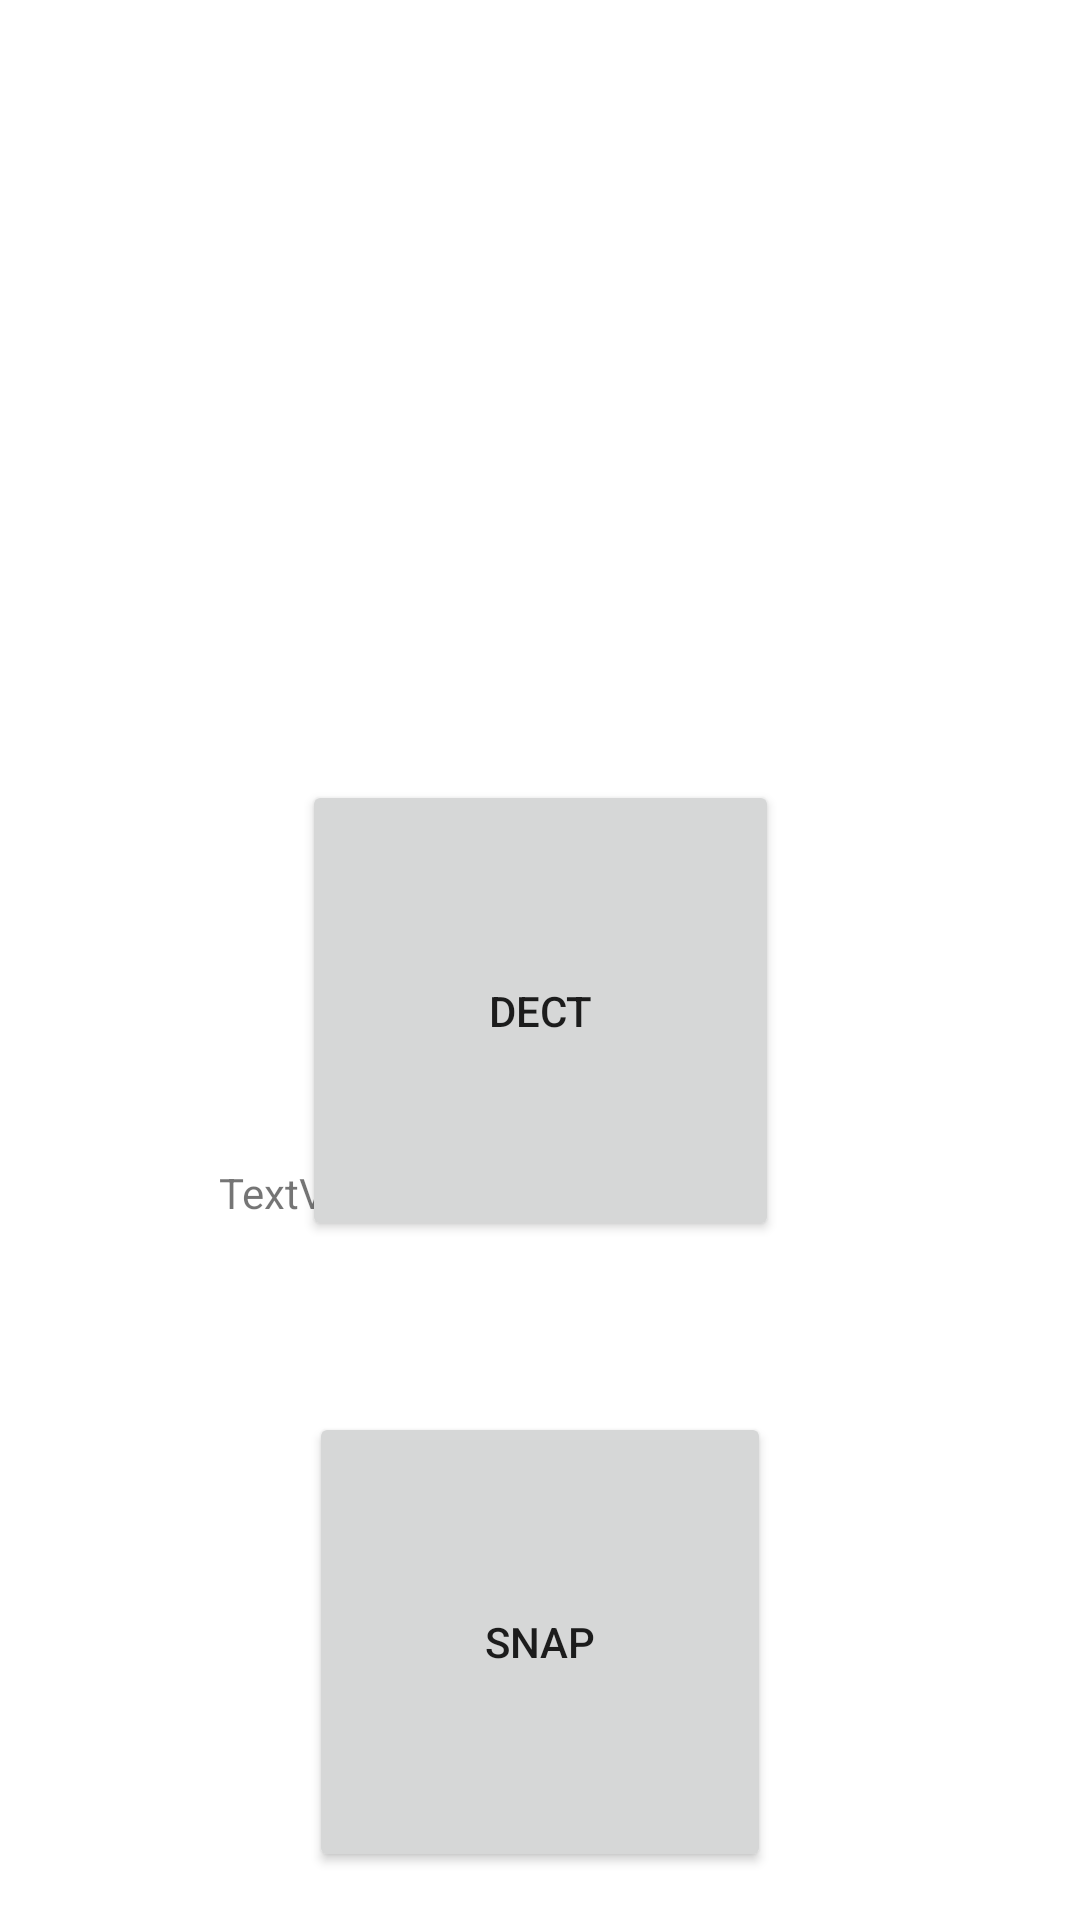

The Android layout XML behind this screen, and the referenced resources:
<!-- AndroidManifest.xml: application theme Theme.McqsChecker -->
<!-- res/layout/activity_scanner.xml -->
<?xml version="1.0" encoding="utf-8"?>
<androidx.constraintlayout.widget.ConstraintLayout xmlns:android="http://schemas.android.com/apk/res/android"
    xmlns:app="http://schemas.android.com/apk/res-auto"
    xmlns:tools="http://schemas.android.com/tools"
    android:layout_width="match_parent"
    android:layout_height="match_parent"
    tools:context=".Scanner">

    <Button
        android:id="@+id/snap"
        android:layout_width="154dp"
        android:layout_height="0dp"
        android:layout_marginBottom="16dp"
        android:text="snap"
        app:layout_constraintBottom_toBottomOf="parent"
        app:layout_constraintEnd_toEndOf="parent"
        app:layout_constraintStart_toStartOf="parent"
        app:layout_constraintTop_toBottomOf="@+id/dect" />

    <Button
        android:id="@+id/dect"
        android:layout_width="159dp"
        android:layout_height="0dp"
        android:layout_marginBottom="57dp"
        android:text="dect"
        app:layout_constraintBottom_toTopOf="@+id/snap"
        app:layout_constraintEnd_toEndOf="parent"
        app:layout_constraintStart_toStartOf="parent"
        app:layout_constraintTop_toBottomOf="@+id/imageView" />

    <ImageView
        android:id="@+id/imageView"
        android:layout_width="wrap_content"
        android:layout_height="wrap_content"
        android:layout_marginTop="16dp"
        android:layout_marginBottom="244dp"
        android:src="@drawable/aa"
        app:layout_constraintBottom_toTopOf="@+id/dect"
        app:layout_constraintEnd_toEndOf="parent"
        app:layout_constraintStart_toStartOf="parent"
        app:layout_constraintTop_toTopOf="parent" />

    <TextView
        android:id="@+id/textView2"
        android:layout_width="214dp"
        android:layout_height="121dp"
        android:layout_marginTop="388dp"
        android:text="TextView"
        app:layout_constraintEnd_toEndOf="parent"
        app:layout_constraintStart_toStartOf="parent"
        app:layout_constraintTop_toTopOf="parent" />
</androidx.constraintlayout.widget.ConstraintLayout>
<!-- resources referenced by this layout -->
<resources>
  <style name="Theme.McqsChecker" parent="Theme.MaterialComponents.DayNight.DarkActionBar">
          
          <item name="colorPrimary">@color/purple_500</item>
          <item name="colorPrimaryVariant">@color/purple_700</item>
          <item name="colorOnPrimary">@color/white</item>
          
          <item name="colorSecondary">@color/teal_200</item>
          <item name="colorSecondaryVariant">@color/teal_700</item>
          <item name="colorOnSecondary">@color/black</item>
          
          <item name="android:statusBarColor" tools:targetApi="l">?attr/colorPrimaryVariant</item>
          
      </style>
  <!-- not gathered from this repository: default colours our renderer supplied (Android Studio template values) -->
  <color name="purple_500">#FF6200EE</color>
  <color name="purple_700">#FF3700B3</color>
  <color name="teal_200">#FF03DAC5</color>
  <color name="teal_700">#FF018786</color>
  <color name="black">#FF000000</color>
  <color name="white">#FFFFFFFF</color>
</resources>
